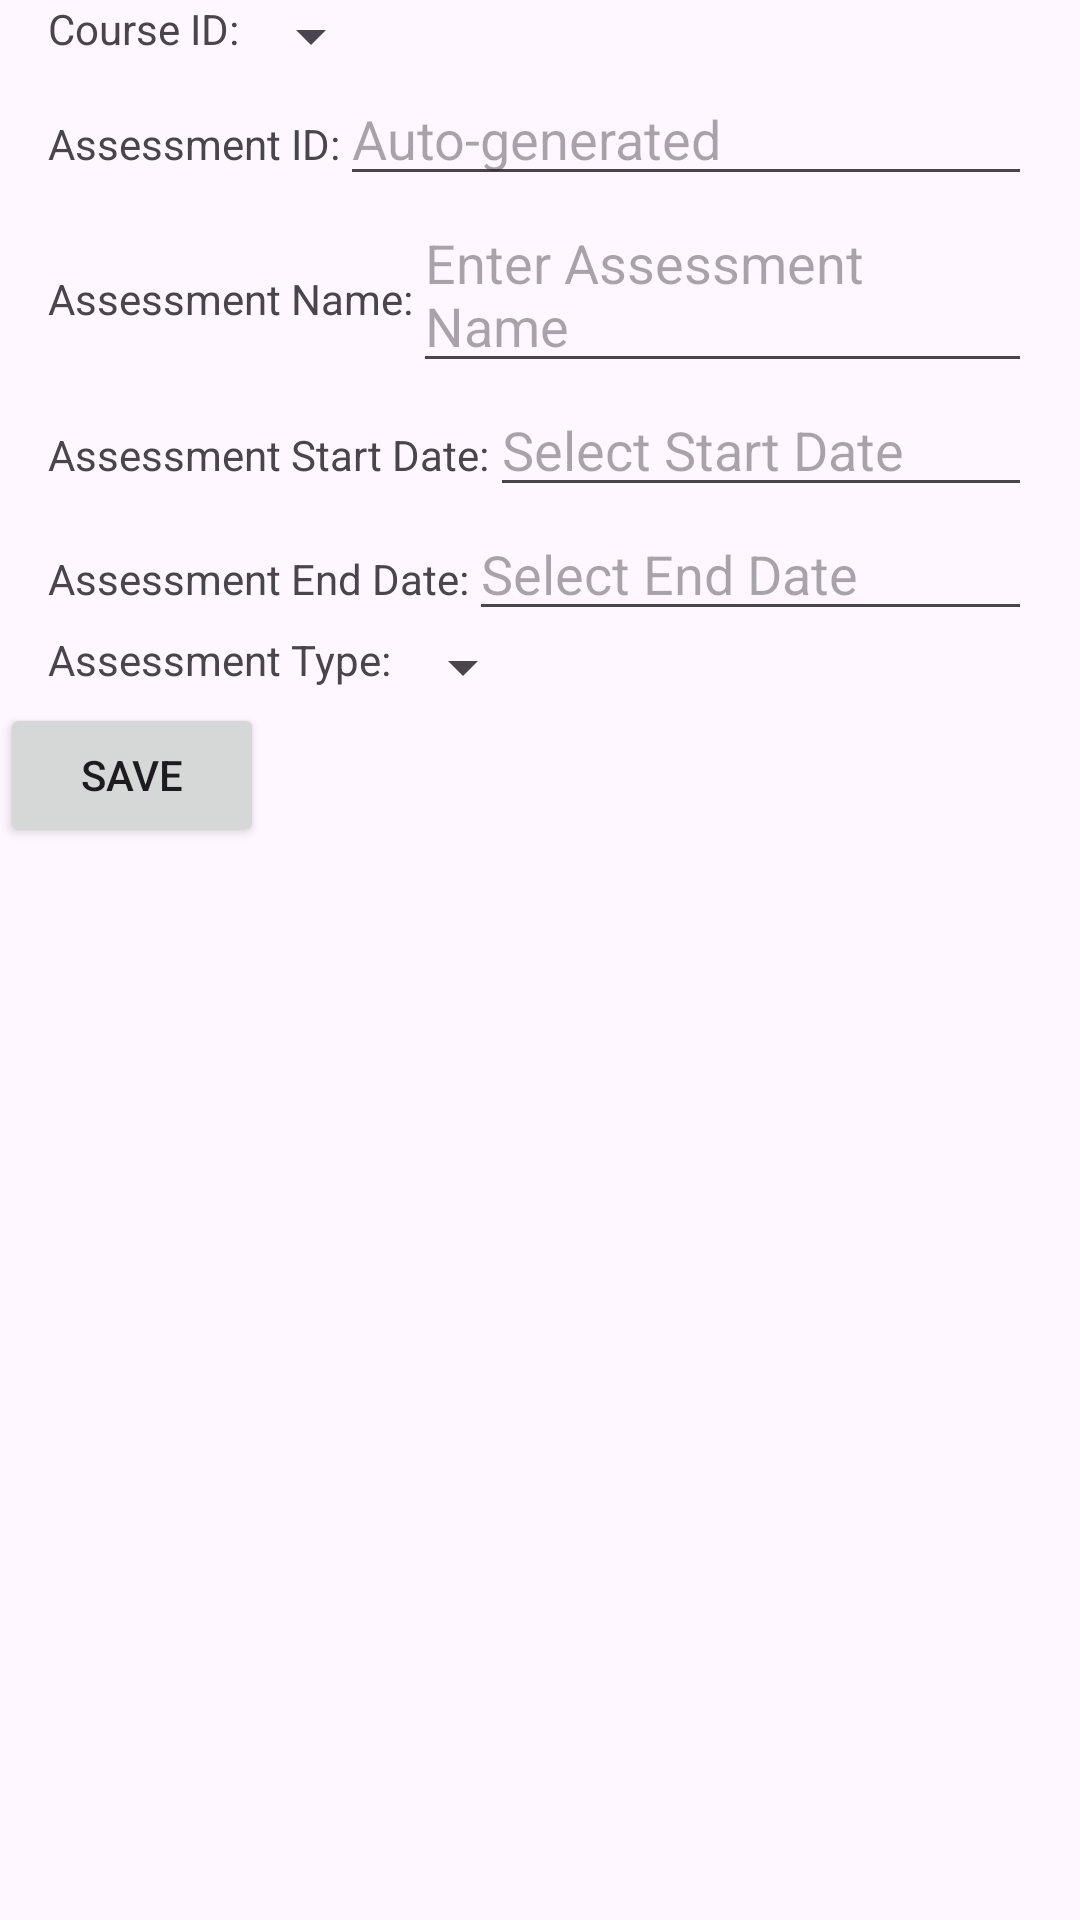

Produce the Android XML layout that renders to this screen, including the resource entries it uses.
<!-- AndroidManifest.xml: application theme Theme.SchedulerV8 -->
<!-- res/layout/activity_assessment_details.xml -->
<?xml version="1.0" encoding="utf-8"?>
<androidx.constraintlayout.widget.ConstraintLayout xmlns:android="http://schemas.android.com/apk/res/android"
    xmlns:app="http://schemas.android.com/apk/res-auto"
    xmlns:tools="http://schemas.android.com/tools"
    android:layout_width="match_parent"
    android:layout_height="match_parent"
    tools:context=".UI.AssessmentDetails">

    <ScrollView
        android:layout_width="match_parent"
        android:layout_height="match_parent">

        <LinearLayout
            android:id="@+id/assessDetailsLayoutID"
            android:layout_width="match_parent"
            android:layout_height="wrap_content"
            android:orientation="vertical"
            app:layout_constraintLeft_toLeftOf="parent"
            app:layout_constraintTop_toTopOf="parent">

            <LinearLayout
                android:layout_width="wrap_content"
                android:layout_height="wrap_content"
                android:orientation="horizontal"
                android:paddingLeft="16dp"
                android:paddingRight="16dp"
                app:layout_constraintEnd_toEndOf="parent"
                app:layout_constraintHorizontal_bias="0.0"
                app:layout_constraintStart_toStartOf="parent"
                app:layout_constraintTop_toTopOf="parent">

                <TextView
                    android:id="@+id/assessCourseIDLabel"
                    android:layout_width="wrap_content"
                    android:layout_height="wrap_content"
                    android:text="@string/courseId_Label"
                    app:layout_constraintBottom_toBottomOf="parent"
                    app:layout_constraintEnd_toEndOf="parent" />

                <Spinner
                    android:id="@+id/assessCourseIDSpinner"
                    android:layout_width="wrap_content"
                    android:layout_height="wrap_content" />

            </LinearLayout>

            <LinearLayout
                android:layout_width="match_parent"
                android:layout_height="wrap_content"
                android:orientation="horizontal"
                android:paddingLeft="16dp"
                android:paddingRight="16dp"
                app:layout_constraintEnd_toEndOf="parent"
                app:layout_constraintHorizontal_bias="0.0"
                app:layout_constraintStart_toStartOf="parent"
                app:layout_constraintTop_toTopOf="parent">


                <TextView
                    android:id="@+id/assessIDLabel"
                    android:layout_width="wrap_content"
                    android:layout_height="wrap_content"
                    android:text="@string/assess_ID_label"
                    app:layout_constraintBottom_toBottomOf="parent"
                    app:layout_constraintEnd_toEndOf="parent"
                    app:layout_constraintHorizontal_bias=".05"
                    app:layout_constraintStart_toStartOf="parent"
                    app:layout_constraintTop_toTopOf="parent"
                    app:layout_constraintVertical_bias=".05" />

                <EditText
                    android:id="@+id/assessIDEdit"
                    android:layout_width="match_parent"
                    android:layout_height="wrap_content"
                    android:focusable="false"
                    android:hint="@string/auto_generated"
                    android:inputType="none"
                    app:layout_constraintBottom_toBottomOf="parent"
                    app:layout_constraintEnd_toEndOf="parent"
                    app:layout_constraintHorizontal_bias="0.55"
                    app:layout_constraintStart_toEndOf="@+id/assessIDLabel"
                    app:layout_constraintTop_toTopOf="parent"
                    app:layout_constraintVertical_bias=".05" />
            </LinearLayout>

            <LinearLayout
                android:layout_width="match_parent"
                android:layout_height="wrap_content"
                android:orientation="horizontal"
                android:paddingLeft="16dp"
                android:paddingRight="16dp"
                app:layout_constraintEnd_toEndOf="parent"
                app:layout_constraintHorizontal_bias="0.0"
                app:layout_constraintStart_toStartOf="parent"
                app:layout_constraintTop_toTopOf="parent">


                <TextView
                    android:id="@+id/assessNameLabel"
                    android:layout_width="wrap_content"
                    android:layout_height="wrap_content"
                    android:text="@string/assess_name_label"
                    app:layout_constraintBottom_toBottomOf="parent"
                    app:layout_constraintEnd_toEndOf="parent"
                    app:layout_constraintHorizontal_bias=".05"
                    app:layout_constraintStart_toStartOf="parent"
                    app:layout_constraintTop_toTopOf="parent"
                    app:layout_constraintVertical_bias=".05" />

                <EditText
                    android:id="@+id/assessNameEdit"
                    android:layout_width="match_parent"
                    android:layout_height="wrap_content"
                    android:hint="@string/assess_name_hint"
                    app:layout_constraintBottom_toBottomOf="parent"
                    app:layout_constraintEnd_toEndOf="parent"
                    app:layout_constraintHorizontal_bias="0.55"
                    app:layout_constraintStart_toEndOf="@+id/assessNameLabel"
                    app:layout_constraintTop_toTopOf="parent"
                    app:layout_constraintVertical_bias=".05" />
            </LinearLayout>

            <LinearLayout
                android:layout_width="match_parent"
                android:layout_height="wrap_content"
                android:orientation="horizontal"
                android:paddingLeft="16dp"
                android:paddingRight="16dp"
                app:layout_constraintEnd_toEndOf="parent"
                app:layout_constraintHorizontal_bias="0.0"
                app:layout_constraintStart_toStartOf="parent"
                app:layout_constraintTop_toTopOf="parent">

                <TextView
                    android:id="@+id/assessStartDateLabel"
                    android:layout_width="wrap_content"
                    android:layout_height="wrap_content"
                    android:text="@string/assess_start_date"
                    app:layout_constraintBottom_toBottomOf="parent"
                    app:layout_constraintEnd_toEndOf="parent"
                    app:layout_constraintHorizontal_bias=".10"
                    app:layout_constraintStart_toStartOf="parent"
                    app:layout_constraintTop_toTopOf="parent"
                    app:layout_constraintVertical_bias=".10" />

                <EditText
                    android:id="@+id/assessStartDatePicker"
                    android:layout_width="match_parent"
                    android:layout_height="wrap_content"
                    android:hint="@string/NewTermStartDateHint"
                    android:inputType="none"
                    app:layout_constraintBottom_toBottomOf="parent"
                    app:layout_constraintEnd_toEndOf="parent"
                    app:layout_constraintHorizontal_bias="0.55"
                    app:layout_constraintStart_toEndOf="@+id/assessStartDateLabel"
                    app:layout_constraintTop_toTopOf="parent"
                    app:layout_constraintVertical_bias=".05" />


            </LinearLayout>

            <LinearLayout
                android:layout_width="match_parent"
                android:layout_height="wrap_content"
                android:orientation="horizontal"
                android:paddingLeft="16dp"
                android:paddingRight="16dp"
                app:layout_constraintEnd_toEndOf="parent"
                app:layout_constraintStart_toStartOf="parent"
                app:layout_constraintTop_toTopOf="parent">

                <TextView
                    android:id="@+id/assessEndDateLabel"
                    android:layout_width="wrap_content"
                    android:layout_height="wrap_content"
                    android:text="@string/assess_end_date"
                    app:layout_constraintBottom_toBottomOf="parent"
                    app:layout_constraintEnd_toEndOf="parent"
                    app:layout_constraintHorizontal_bias=".15"
                    app:layout_constraintStart_toStartOf="parent"
                    app:layout_constraintTop_toTopOf="parent"
                    app:layout_constraintVertical_bias=".15" />

                <EditText
                    android:id="@+id/assessEndDatePicker"
                    android:layout_width="match_parent"
                    android:layout_height="wrap_content"
                    android:hint="@string/NewTermEndDateHint"
                    android:inputType="none"
                    app:layout_constraintBottom_toBottomOf="parent"
                    app:layout_constraintEnd_toEndOf="parent"
                    app:layout_constraintHorizontal_bias="0.55"
                    app:layout_constraintStart_toEndOf="@+id/assessEndDateLabel"
                    app:layout_constraintTop_toTopOf="parent"
                    app:layout_constraintVertical_bias=".05" />


            </LinearLayout>

            <LinearLayout
                android:layout_width="match_parent"
                android:layout_height="wrap_content"
                android:orientation="horizontal"
                android:paddingLeft="16dp"
                android:paddingRight="16dp"
                app:layout_constraintEnd_toEndOf="parent"
                app:layout_constraintStart_toStartOf="parent"
                app:layout_constraintTop_toTopOf="parent">

                <TextView
                    android:id="@+id/assessTypeLabel"
                    android:layout_width="wrap_content"
                    android:layout_height="wrap_content"
                    android:text="@string/assess_type_Label"
                    app:layout_constraintBottom_toBottomOf="parent"
                    app:layout_constraintEnd_toEndOf="parent" />

                <Spinner
                    android:id="@+id/assessTypeSpinner"
                    android:layout_width="wrap_content"
                    android:layout_height="wrap_content" />

            </LinearLayout>

            <LinearLayout
                android:layout_width="wrap_content"
                android:layout_height="wrap_content"
                android:orientation="horizontal"
                app:layout_constraintBottom_toBottomOf="parent"
                app:layout_constraintLeft_toLeftOf="parent">

                <Button
                    android:id="@+id/saveAssessmentBtn"
                    android:layout_width="wrap_content"
                    android:layout_height="wrap_content"
                    android:text="@string/save_button" />
            </LinearLayout>


        </LinearLayout>

    </ScrollView>
</androidx.constraintlayout.widget.ConstraintLayout>
<!-- resources referenced by this layout -->
<resources>
  <string name="NewTermEndDateHint">Select End Date</string>
  <string name="NewTermStartDateHint">Select Start Date</string>
  <string name="assess_ID_label">Assessment ID: </string>
  <string name="assess_end_date">Assessment End Date: </string>
  <string name="assess_name_hint">Enter Assessment Name</string>
  <string name="assess_name_label">Assessment Name: </string>
  <string name="assess_start_date">Assessment Start Date: </string>
  <string name="assess_type_Label">Assessment Type: </string>
  <string name="auto_generated">Auto-generated</string>
  <string name="courseId_Label">Course ID: </string>
  <string name="save_button">Save</string>
  <style name="Theme.SchedulerV8" parent="Base.Theme.SchedulerV8" />
  <style name="Base.Theme.SchedulerV8" parent="Theme.Material3.DayNight">
          
          
      </style>
</resources>
